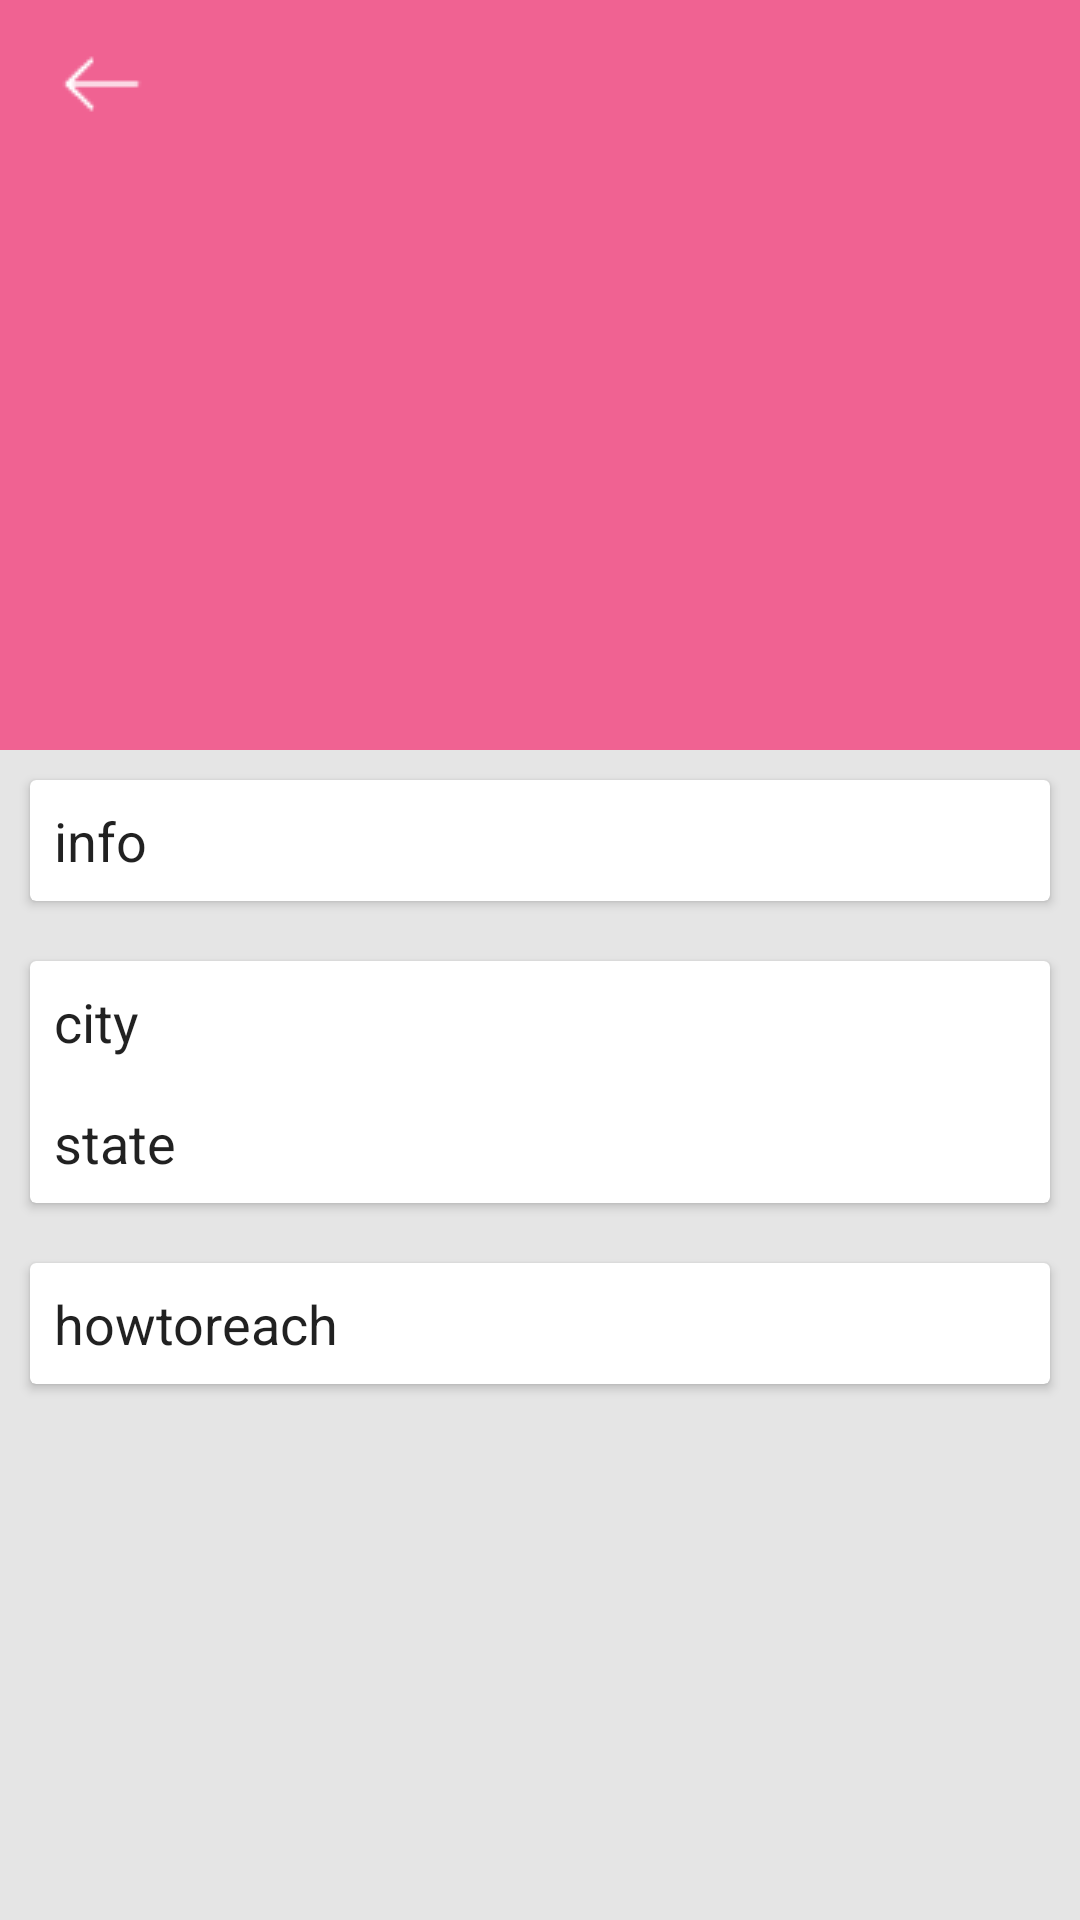

Produce the Android XML layout that renders to this screen, including the resource entries it uses.
<!-- AndroidManifest.xml: activity theme Theme.AppCompat.Light.NoActionBar -->
<!-- res/layout/activity_place_detail.xml -->
<?xml version="1.0" encoding="utf-8"?>
<android.support.design.widget.CoordinatorLayout
    xmlns:android="http://schemas.android.com/apk/res/android"
    xmlns:app="http://schemas.android.com/apk/res-auto"
    android:layout_width="match_parent"
    android:layout_height="match_parent"
    android:theme="@style/Theme.AppCompat.Light.NoActionBar">


    <android.support.design.widget.AppBarLayout
        android:layout_width="match_parent"
        android:layout_height="250dp">

        <android.support.design.widget.CollapsingToolbarLayout
            android:id="@+id/collapsing_toolbar"
            android:layout_width="match_parent"
            android:layout_height="match_parent"
            app:contentScrim="?attr/colorPrimary"
            app:layout_scrollFlags="scroll|exitUntilCollapsed">

            <ImageView
                android:id="@+id/placethumbnail"
                android:layout_width="match_parent"
                android:layout_height="match_parent"
                android:background="@drawable/placeholder"
                android:contentDescription="@string/image"
                android:scaleType="centerCrop"
                app:layout_collapseMode="parallax" />


            <android.support.v7.widget.Toolbar
                android:id="@+id/toolbar"
                android:layout_width="match_parent"
                android:layout_height="?attr/actionBarSize"
                android:textAlignment="center"
                app:layout_collapseMode="pin">


                <ImageButton
                    android:id="@+id/imageButton"
                    android:layout_width="wrap_content"
                    android:layout_height="wrap_content"
                    android:layout_marginRight="20dp"
                    android:layout_marginTop="10dp"
                    android:background="@android:color/transparent"
                    android:onClick="functionName"
                    app:srcCompat="@drawable/back" />

            </android.support.v7.widget.Toolbar>




        </android.support.design.widget.CollapsingToolbarLayout>

    </android.support.design.widget.AppBarLayout>


    <android.support.v4.widget.NestedScrollView
        android:layout_width="match_parent"
        android:layout_height="match_parent"
        android:background="#ffe5e5e5"
        app:layout_behavior="@string/appbar_scrolling_view_behavior">

        <LinearLayout
            android:layout_width="match_parent"
            android:layout_height="match_parent"
            android:orientation="vertical">


            <include layout="@layout/pinformation" />

            <include layout="@layout/pcity" />

            <include layout="@layout/phowtoreach" />


        </LinearLayout>

    </android.support.v4.widget.NestedScrollView>
</android.support.design.widget.CoordinatorLayout>
<!-- res/layout/pinformation.xml (included above) -->
<?xml version="1.0" encoding="utf-8"?>
<android.support.v7.widget.CardView xmlns:android="http://schemas.android.com/apk/res/android"
    xmlns:app="http://schemas.android.com/apk/res-auto"
    android:layout_width="match_parent"
    android:layout_height="match_parent"
    android:layout_margin="10dp">

    <LinearLayout
        android:layout_width="match_parent"
        android:layout_height="match_parent"
        android:orientation="vertical">

        <TextView
            android:id="@+id/place_info"
            android:layout_width="match_parent"
            android:layout_height="wrap_content"
            android:layout_margin="8dp"
            android:text="@string/info"
            android:textAlignment="viewStart"
            android:textColor="?android:attr/textColorPrimary"
            android:textSize="18sp" />
    </LinearLayout>
</android.support.v7.widget.CardView>
<!-- res/layout/pcity.xml (included above) -->
<?xml version="1.0" encoding="utf-8"?>
<android.support.v7.widget.CardView xmlns:android="http://schemas.android.com/apk/res/android"
    xmlns:app="http://schemas.android.com/apk/res-auto"
    android:layout_width="match_parent"
    android:layout_height="match_parent"
    android:layout_margin="10dp">

    <LinearLayout
        android:layout_width="match_parent"
        android:layout_height="match_parent"
        android:orientation="vertical">

        <TextView
            android:id="@+id/place_city"
            android:layout_width="match_parent"
            android:layout_height="wrap_content"
            android:layout_margin="8dp"
            android:text="@string/city"
            android:textAlignment="viewStart"
            android:textSize="18sp"
            android:textColor="?android:attr/textColorPrimary"/>

        <TextView
            android:id="@+id/place_state"
            android:layout_width="match_parent"
            android:layout_height="wrap_content"
            android:layout_margin="8dp"
            android:text="@string/state"
            android:textAlignment="viewStart"
            android:textSize="18sp"
            android:textColor="?android:attr/textColorPrimary"/>
    </LinearLayout>
</android.support.v7.widget.CardView>
<!-- res/layout/phowtoreach.xml (included above) -->
<?xml version="1.0" encoding="utf-8"?>
<android.support.v7.widget.CardView xmlns:android="http://schemas.android.com/apk/res/android"
    xmlns:app="http://schemas.android.com/apk/res-auto"
    android:layout_width="match_parent"
    android:layout_height="match_parent"
    android:layout_margin="10dp">

    <LinearLayout
        android:layout_width="match_parent"
        android:layout_height="match_parent"
        android:orientation="vertical">

        <TextView
            android:id="@+id/place_nearby"
            android:layout_width="match_parent"
            android:layout_height="wrap_content"
            android:layout_margin="8dp"
            android:text="@string/howtoreach"
            android:textAlignment="viewStart"
            android:textColor="?android:attr/textColorPrimary"
            android:textSize="18sp" />
    </LinearLayout>
</android.support.v7.widget.CardView>
<!-- resources referenced by this layout -->
<resources>
  <!-- drawable back: png bitmap (drawable, 322 bytes) -->
  <string name="city">city</string>
  <string name="howtoreach">howtoreach</string>
  <string name="image">thumbnail</string>
  <string name="info">info</string>
  <string name="state">state</string>
  <style name="Theme.AppCompat.Light.NoActionBar">
          <item name="windowActionBar">false</item>
          <item name="windowNoTitle">true</item>
          <item name="colorPrimary">@color/md_pink_300</item>
          <item name="colorPrimaryDark">@color/md_pink_400</item>
          <item name="colorAccent">@color/accent</item>
          <item name="android:textColorSecondary">@color/secondary_text</item>
          <item name="android:icon">@color/icons</item>
          <item name="android:navigationBarColor">@color/md_pink_400</item>
  
      </style>
  <color name="md_pink_300">#F06292</color>
  <color name="md_pink_400">#ec407a</color>
  <color name="accent">@color/md_brown_500</color>
  <color name="secondary_text">@color/md_grey_600</color>
  <color name="icons">@color/md_white_1000</color>
  <color name="md_brown_500">#795548</color>
  <color name="md_grey_600">#757575</color>
  <color name="md_white_1000">#ffffff</color>
</resources>
